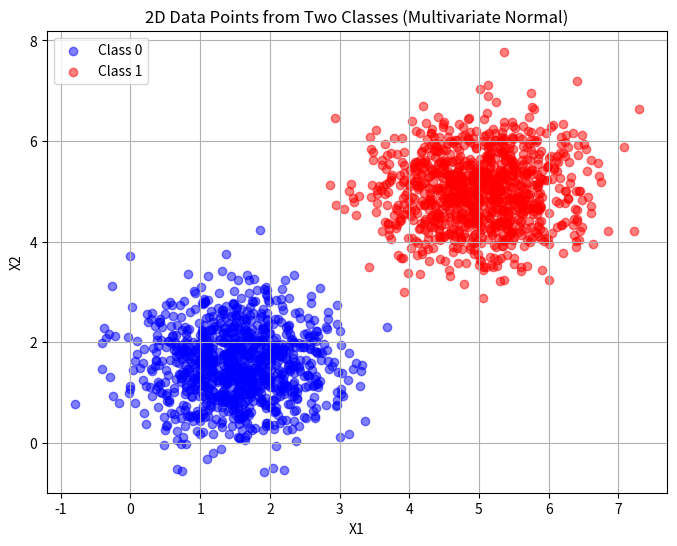

The script that saved this image:
import numpy as np
import matplotlib.pyplot as plt

def generate_and_plot():
    # Parameters for Class 0
    mean_class0 = [1.5, 1.5]
    cov_class0 = [[0.5, 0], [0, 0.5]]

    # Parameters for Class 1
    mean_class1 = [5, 5]
    cov_class1 = [[0.5, 0], [0, 0.5]]

    # Fix random seed for reproducibility
    np.random.seed(42)

    # Generate 1000 samples per class
    class0_samples = np.random.multivariate_normal(mean_class0, cov_class0, 1000)
    class1_samples = np.random.multivariate_normal(mean_class1, cov_class1, 1000)

    # Plot the two classes
    plt.figure(figsize=(8, 6))
    plt.scatter(class0_samples[:, 0], class0_samples[:, 1], 
                c='blue', alpha=0.5, label="Class 0")
    plt.scatter(class1_samples[:, 0], class1_samples[:, 1], 
                c='red', alpha=0.5, label="Class 1")

    plt.title("2D Data Points from Two Classes (Multivariate Normal)")
    plt.xlabel("X1")
    plt.ylabel("X2")
    plt.legend()
    plt.grid(True)
    #plt.show()
    # Save the image as a png file
    plt.savefig("exercise2_ex1_plot.png")
    # Return values for reuse
    return class0_samples, class1_samples

# Use it like this:
class0, class1 = generate_and_plot()
print("Class 0 shape:", class0)
# # Example: Combine and create labels
# X = np.vstack((class0, class1))
# y = np.hstack((-1 * np.ones(len(class0)), np.ones(len(class1))))

# print("X shape:", X.shape)
# print("y shape:", y.shape)
